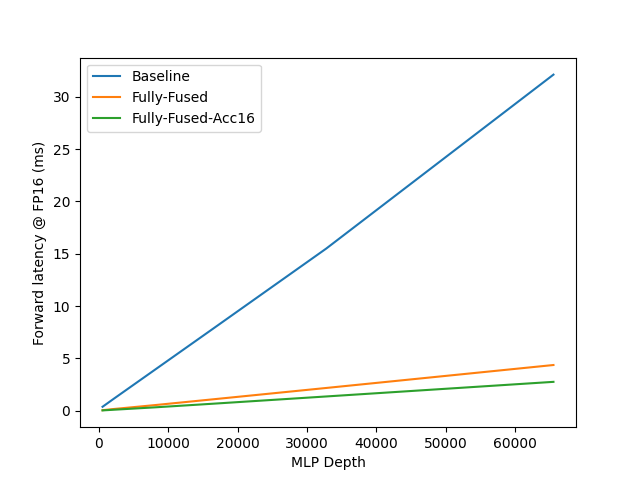

The file beside this chart, header and first rows:
L, Baseline, Fully-Fused, Fully-Fused-Acc16
512.0, 0.4, 0.1, 0.0
2048, 1.1, 0.2, 0.1
8192, 4.0, 0.5, 0.3
16384, 7.8, 1.1, 0.7
32768, 15.5, 2.2, 1.4
65536, 32.1, 4.4, 2.8
